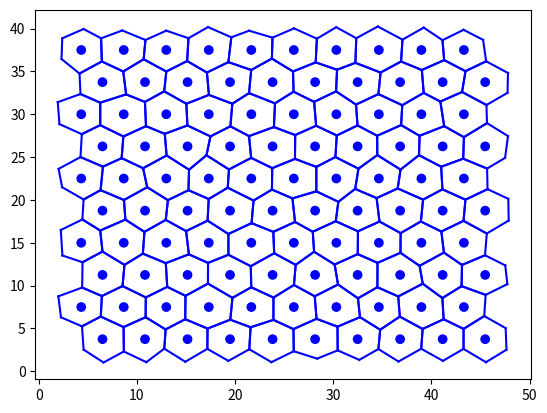
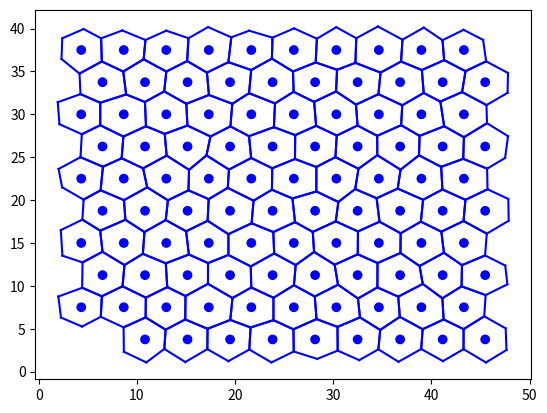
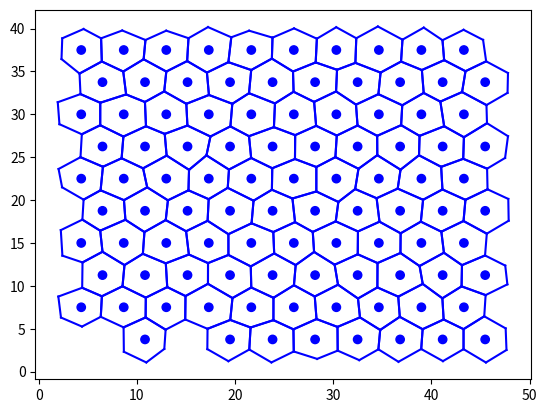
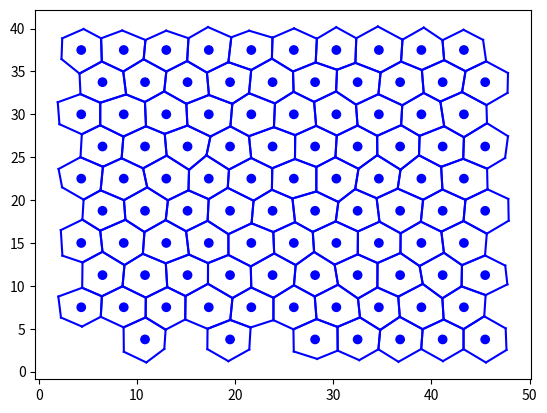
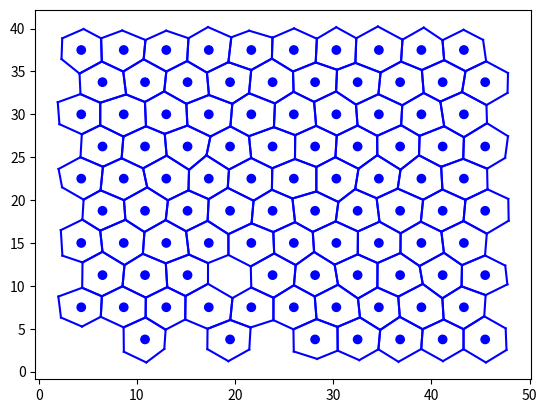
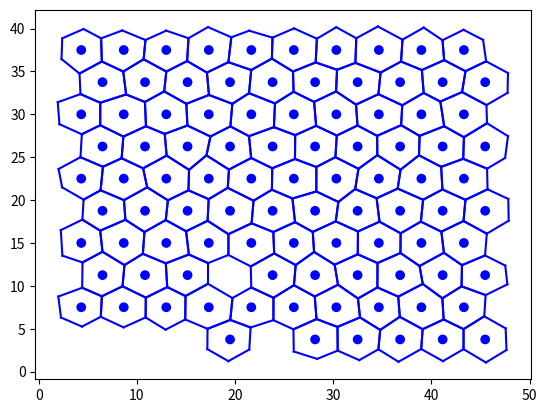
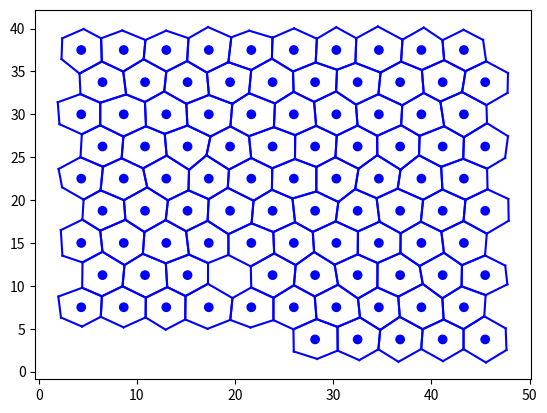
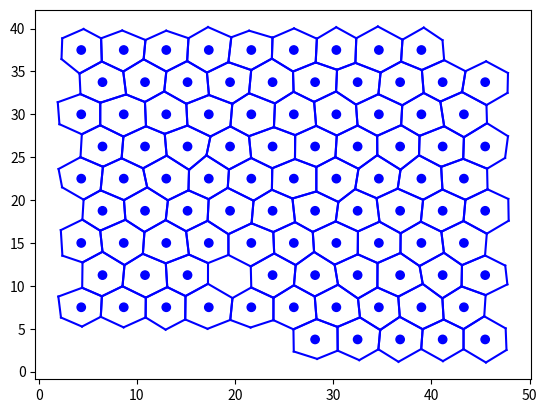
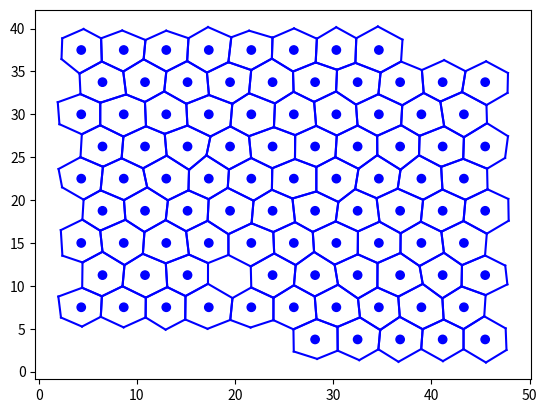

Write the Python code that produced these figures, in order.
import sys
import os
import argparse

import numpy as np
import matplotlib.pyplot as plt


cell_ext = '.cells'
vert_ext = '.points'
cent_ext = '.cent'
spring_ext = '.spr'

size = 2.5
nrow = 10
ncol = 10
noise = 0.1

bladetype = 0
hingetype = 1
veintype = 2
veinhinge = 3
wingcols = ['blue', 'green', 'black', 'gray']

class HexGrid:
    """
    A class used to represent a squared Hexagonal Grid of nr x nc hexagons.
    Contains all data necessary to run VertexSystem

    AttributesaddStre
    ----------
    s : float
        Size of each hexagon, from center to vertex.
    nr : int
        Number of rows
    nc : int
        Number of columns
    centers : list of tuples of size 4:
        - row index of hexagon
        - col index of hexagon
        - x coordinate
        - y coordinate
    vertices :  list of lists of size 4:
        - x coordinate
        - y coordinate
        - index of vertex
        - movable (1) or not movable (0)        
    cells : list of lists of integers
        Each list has the ordered vertices of a cell
    springs : list of tuples of 2 integers
        Each tuple contains vertices forming the spring
    celltypes : list of integers representing cell types:
        bladetype = 0
        hingetype = 1
        veintype = 2
        veinhinge = 3
    vnum : int
        Number of vertices in grid
    ran : float
        Proportion of size (s) that each vertex is moved at random 
        to make the grid irregular
    pull : float
        Angle between vertices 0 and 6 (vertical hexagon sides). 
        For a regular hexagon the value is 60. 
    strecht : float
        Horizontal scaling of the grid. If greater than 1, grid 
        is stretched horizontally.
        If lower, it is be stretched vertically. 
    rotate : float
        Angles that the whole grid is rotated
    static_vertices : list of integers
        List of vertices that will not move in Vertex Model
    spring_vertices : list of integers
        Vertices that are not part of any cell but touch a spring
    spring_length : float
        Length of springs
    hingelimit
        Cells in columns <= hingelimit will be of cell type hinge
    veinpos : List of integers
        Rows of cells that are of type vein
    outname : str
        Identifier of grid

    Methods
    -------
    getData
    getPoint
    getPoint2
    rotateVertices
    getCells
    addNoise
    plotHex
    writeGrid
    trimStaticPoints
    addStatic
    addCellType
    addStrecht

    """

    width = lambda size: np.sqrt(3) * size
    height = lambda size: 2 * size

    def __init__(self, **kwargs):
        self.s = kwargs['Size']
        self.nr = kwargs['Rows']
        self.nc = kwargs['Cols']
        self.ran = kwargs['Noise']
        self.pull = kwargs['Pull']
        self.strecht = kwargs['Strecht']
        self.rotate = kwargs['Rotate']

        self.static_vertices = kwargs['StaticVertices']
        self.spring_vertices = kwargs['Springs']
        self.spring_length = kwargs['SpringLength']

        self.hingelimit = kwargs['Hinge']
        self.veinpos = kwargs['Veins']
        self.outname = kwargs['Outname']

        self.centers = []
        self.vertices = []
        self.cells = []
        self.springs = []
        self.celltypes = []
        self.vnum = 0

        self.getCells()

        if(self.ran > 0):
            self.addNoise()
        if(self.strecht > 0):
            self.addStrecht()
        if(self.static_vertices != ''):
            self.addStatic()
        if(self.hingelimit != -1 or self.veinpos != ''):
            self.addCellType()
        else:
            self.celltypes = [bladetype for c in self.cells]

        if(self.rotate > 0):
                self.rotateVertices()

    def __iter__(self):
        for c in self.cells:
            yield c
    def __getitem__(self, ind):
        return self.cells[ind]
    def getData(self):
        return (self.centers, self.vertices, self.cells, self.springs, self.celltypes, self.outname)

    @staticmethod
    def getPoint(x, y, size, i):
        angle_deg = -1*60*(i + 1) + 30
        angle_rad = np.pi/180 * angle_deg
        return (x + size*np.cos(angle_rad), y + size*np.sin(angle_rad))

    @staticmethod
    def getPoint2(x, y, size, i, pull):
        a2= 60 + (60-pull)/2
        angles = [pull, a2, a2, pull, a2, a2]
        angle_deg = pull/2
        for side in range(i+1):
            angle_deg -= angles[side]
        angle_rad = np.pi/180 * angle_deg
        return (x + size*np.cos(angle_rad), y + size*np.sin(angle_rad))

    def rotateVertices(self):
        angle = self.rotate*np.pi/180
        for v in range(len(self.vertices)):
            xnew = self.vertices[v][0]*np.cos(angle) - self.vertices[v][1]*np.sin(angle)
            ynew = self.vertices[v][1]*np.cos(angle) + self.vertices[v][0]*np.sin(angle)
            self.vertices[v][0] = xnew 
            self.vertices[v][1] = ynew
        for c in range(len(self.centers)):
            xnew = self.centers[c][2]*np.cos(angle) - self.centers[c][3]*np.sin(angle)
            ynew = self.centers[c][3]*np.cos(angle) + self.centers[c][2]*np.sin(angle)
            newtup = (self.centers[c][0], self.centers[c][1],xnew, ynew)
            self.centers[c] = newtup 
    def getCells(self):
        nrow = self.nr
        ncol = self.nc
        size = self.s
        pull = self.pull
        max_coord = self.__class__.height(size)*(ncol+1)
        self.centers = [ (j-1, i-1, self.__class__.width(size)*i + self.__class__.width(size)*0.5*(j%2) , self.__class__.height(size)*0.75*j)  for j in range(1, nrow + 1) for i in range(1, ncol + 1)]
        for i, j, x, y in self.centers:
            cell = []
            for v in range(6):
                newv = -1
                if(j > 0):
                    if(v == 2):
                        newv = self.cells[ncol*i + j - 1][0]
                    elif(v == 3):
                        newv = self.cells[ncol*i + j - 1][5]
                if(i > 0):
                    if(i%2 == 1):
                        if (v == 1):
                            newv = self.cells[ncol*(i-1) + j][3]
                        elif(v == 0):
                            newv = self.cells[ncol*(i-1) +j ][4]
                    else:
                        if (v == 2):
                            newv = self.cells[ncol*(i-1) + j][4]
                        elif(v == 1):
                            newv = self.cells[ncol*(i-1) +j ][5]   
                        elif(v == 0 and j < ncol - 1):
                            newv = self.cells[ncol*(i-1) +j  + 1][4]
                if(newv == -1):
                    newv = self.vnum
                    if(pull > 0):
                        a, b = self.getPoint2(x, y, size, v, pull)
                    else:
                        a, b = self.getPoint(x, y, size, v)
                    self.vertices.append([a, b, newv, 1]) # coord_x, coord_y, index, movable
                    self.vnum+=1
                cell.append(newv)
            self.cells.append(cell)

    def addNoise(self):
        size = self.s
        noise = self.ran
        for i in range(len(self.vertices)):
            self.vertices[i][0] = self.vertices[i][0] + np.random.uniform(-1*size*noise, size*noise)
            self.vertices[i][1] = self.vertices[i][1] + np.random.uniform(-1*size*noise, size*noise)

    def plotHex(self, save=True, plot=None):
        if(plot is None):
            f, ax = plt.subplots()
        else:
            f, ax = plot
        ax.scatter([i[2] for i in self.centers], [i[3] for i in self.centers], c = [wingcols[k] for k in self.celltypes])

        if(len(self.centers) < 50):
            for i in range(len(self.centers)):
                ax.annotate(i, [self.centers[i][2], self.centers[i][3]])
        for j, c in enumerate(self.cells):
            for i in range(6):
                plt.plot([self.vertices[c[i]][0], self.vertices[c[(i+1)%6]][0]] ,  [self.vertices[c[i]][1], self.vertices[c[(i+1)%6]][1]], c = wingcols[self.celltypes[j]])
        for c in self.springs:
            plt.plot([self.vertices[c[0]][0], self.vertices[c[1]][0]] ,  [self.vertices[c[0]][1], self.vertices[c[1]][1]], c = "red")
        for v in self.vertices:
            if(v[3] == 0):
               ax.scatter(v[0], v[1], c = "red")
        if(save):
            self.saveFig()
        return (f, ax)

    def saveFig(self):
        dirname = ''
        if(not os.path.isdir(self.outname)):
            try:
                os.mkdir(self.outname)
                dirname = self.outname + '/'
            except OSError:
                print ("Creation of the directory %s failed" % self.outname)
        else:
            dirname = self.outname + '/'
        plt.savefig(dirname + self.outname + '.png')
        plt.show()


    def writeGrid(self):
        dirname = ''
        if(not os.path.isdir(self.outname)):
            try:
                os.mkdir(self.outname)
                dirname = self.outname + '/'
            except OSError:
                print ("Creation of the directory %s failed" % self.outname)
        else:
            dirname = self.outname + '/'
        f = open(dirname + self.outname + vert_ext,  'w')
        f.write(str(len(self.vertices)))
        f.write('\n')
        for v in self.vertices:
            f.write('\t'.join([str(i) for i in v]))
            f.write('\n')
        f.close()
        f = open(dirname + self.outname + cell_ext,  'w')
        f.write(str(len(self.cells)) + "\t" + str(6))
        f.write('\n')
        for i, c in enumerate(self.cells):
            f.write('\t'.join([str(i) for i in c]))
            f.write('\t-999\t' + str(self.celltypes[i]) + '\n')
        f.close()
        f = open(dirname + self.outname + cent_ext,  'w')
        for c in self.centers:
            f.write('\t'.join([str(i) for i in c]))
            f.write('\n')
        f.close()
        f = open(dirname + self.outname + spring_ext,  'w')
        f.write(str(len(self.springs)) + '\n')
        for c in self.springs:
            f.write('\t'.join([str(i) for i in c]))
            f.write('\n')
        f.close()

    @staticmethod
    def trimStaticPoints(spring_vertices):
        ll = [str.split(side, ',') for side in str.split(spring_vertices, ';') ]
        llnum = []
        for l in ll:
            lnum = []
            for el in l:
                if(':' in el):
                    rr = str.split(el, ':')
                    for i in range(int(rr[0]) , int(rr[1])):
                        lnum.append(i)
                elif ('' != el):
                    lnum.append(int(el))
            llnum.append(lnum)
        return llnum
   

    def addStatic(self):
        spring_length = self.spring_length
        nr = self.nr
        nc = self.nc
        left, top, bottom, right = self.trimStaticPoints(self.static_vertices)
        lefts, tops, bottoms, rights = self.trimStaticPoints(self.spring_vertices)
        #static vertices in cells (only in borders)
        for i in left:
            cnum  = self.cells[nc*i]
            self.vertices[cnum[2]][3] = 0
            self.vertices[cnum[3]][3] = 0
        for i in top:
            cnum  = self.cells[nc*(nr-1) + i]
            self.vertices[cnum[3]][3] = 0
            self.vertices[cnum[4]][3] = 0
            self.vertices[cnum[5]][3] = 0
        for i in bottom:
            cnum  = self.cells[i]
            self.vertices[cnum[0]][3] = 0
            self.vertices[cnum[1]][3] = 0
            self.vertices[cnum[2]][3] = 0
        for i in right:
            cnum  = self.cells[nc*i + nc - 1]
            self.vertices[cnum[0]][3] = 0
            self.vertices[cnum[5]][3] = 0
        #vertices joined to springs               
        for i in lefts:
            cnum  = self.cells[nc*i]
            if(i == 0):
                addspringto = [2]
            elif(i == nr-1 and i%2 == 0):
                addspringto = [3]
            elif(i%2 == 1):
                addspringto = [2, 3]
            else:
               addspringto = []
            for j in addspringto:
                v_to_fix = cnum[j]
                x =  self.vertices[v_to_fix][0] - spring_length  
                y =  self.vertices[v_to_fix][1]
                ind = len(self.vertices)  
                self.vertices.append([x, y, ind, 0])
                self.springs.append((v_to_fix, ind))
        for i in tops:
                cnum  = self.cells[nc*(nr-1) + i]
                v_to_fix = cnum[4]
                x =  self.vertices[v_to_fix][0] 
                y =  self.vertices[v_to_fix][1] + spring_length  
                ind = len(self.vertices)
                self.vertices.append([x, y, ind, 0])
                self.springs.append((v_to_fix, ind))
        for i in bottoms:
                cnum  = self.cells[i]
                v_to_fix = cnum[1]
                x =  self.vertices[v_to_fix][0] 
                y =  self.vertices[v_to_fix][1] - spring_length  
                ind = len(self.vertices)
                self.vertices.append([x, y, ind, 0])
                self.springs.append((v_to_fix, ind))
        for i in rights:
                cnum  = self.cells[nc*i + nc - 1]
                if(i == nr-1 and i%2 == 1):
                        addspringto = [5]
                elif(i%2 == 0):
                        addspringto = [0, 5]
                else:
                   addspringto = []
                for j in addspringto:
                        v_to_fix = cnum[j]
                        x =  self.vertices[v_to_fix][0] + spring_length  
                        y =  self.vertices[v_to_fix][1]
                        ind = len(self.vertices)  
                        self.vertices.append([x, y, ind, 0])
                        self.springs.append((v_to_fix, ind))

    def addCellType(self):
        nr, nc = (self.nr, self.nc)
        if(self.veinpos != ''):
            self.veinpos = [int(i) for i in str.split(self.veinpos, ',')]
        else:
            self.veinpos = [nr + 1]
        for i, cell in enumerate(self.cells):
            col = i%nc
            row = i//nc
            if(row in self.veinpos):
                if(col > self.hingelimit):
                    self.celltypes.append(veintype)
                else:
                    self.celltypes.append(veinhinge)
            elif(col <= self.hingelimit):
                self.celltypes.append(hingetype)
            else:
                self.celltypes.append(bladetype)

    def addStrecht(self):
        strecht = self.strecht
        for v in range(len(self.vertices)):
           self. vertices[v][0] = self.vertices[v][0]*strecht
        for c in range(len(self.centers)):
            self.centers[c] = (self.centers[c][0], self.centers[c][1], self.centers[c][2]*strecht, self.centers[c][3])
    def removeCell(self, c):
        cell_to_remove = self.cells[c]
        self.cells.pop(c)
        self.centers.pop(c)
        self.celltypes.pop(c)
        v_to_remove = []
        for v in cell_to_remove:
            cont = 0
            for x in self.cells:
                if(v in x):
                    cont+=1
                    break
            if(cont == 0):
                pass
                v_to_remove.append(v)
        v_to_remove.sort(reverse=True)
        while(v_to_remove):
            v = v_to_remove.pop()
            spring_vertices = self.removeSpringsWithVert(v)
            self.remove_spring_vertices(spring_vertices)
            v_to_remove = self.removeVertex(v)

    def removeVertex(self, v):
        for vert in range(v, len(self.vertices) - 1):
            newvert = self.vertices[vert  + 1][2]
            self.vertices[vert + 1][2] = vert
            self.vertices[vert] = self.vertices[vert + 1]
            for cind, cell in enumerate(self.cells):
                for vicell, vcell in enumerate(cell):
                    if(vcell == newvert):
                        self.cells[cind][vicell] = vert
                        break
            for sind, spring in enumerate(self.springs):
                for vispring, vspring in enumerate(spring):
                    if(vspring == newvert):
                        self.springs[sind] = (vert, spring[1]) if vispring == 0 else (spring[0], vert)
                        break
        self.vertices.pop()  
        self.vnum -= 1

    def remove_spring_vertices(self, spring_vertices):
        spring_vertices.sort(reverse=True)
        for v in spring_vertices:
            for vert in range(v, len(self.vertices) - 1):
                self.vertices[vert + 1][2] = self.vertices[vert][2]
                self.vertices[vert] = self.vertices[vert + 1]
            self.vertices.pop()
            self.vnum -= 1
               
    def removeSpringsWithVert(self, v):
        springs_to_remove = []
        for ind, s in enumerate(self.springs):
            if(v in s):
                springs_to_remove.append(ind)
        other_vertices_to_remove = []
        springs_to_remove.sort(reverse = True)
        for ind in springs_to_remove:
            other_vertices_to_remove.append( self.springs[ind][1] if(self.springs[ind][0] == v) else self.springs[ind][0] )
            self.removeSpring(ind)
        return other_vertices_to_remove
    def removeSpring(self, ind):      
        self.springs.pop(ind)        

def getArgDict(args):
        argdict = {}
        argdict.setdefault('Size', args.Size)
        argdict.setdefault('Rows', args.Rows)
        argdict.setdefault('Cols', args.Cols)
        argdict.setdefault('Noise', args.Noise)
        argdict.setdefault('Pull', args.Pull)
        argdict.setdefault('Strecht', args.Strecht)
        argdict.setdefault('Rotate', args.Rotate)

        argdict.setdefault('StaticVertices', args.StaticVertices)
        argdict.setdefault('Springs', args.Springs)
        argdict.setdefault('SpringLength', args.SpringLength)

        argdict.setdefault('Hinge', args.Hinge)
        argdict.setdefault('Veins', args.Veins)
        argdict.setdefault('Outname', args.Outname + '_s'+str(args.Size) + '_' + str(args.Rows) + 'x' + str(args.Cols) + '_n' + str(args.Noise))

        print('size: ', args.Size, '; num. rows: ', args.Rows, '; num. cols: ', args.Cols, '; noise: ', args.Noise, '; strecht: ', args.Pull, '; output files: ', argdict['Outname'])

        return argdict

parser = argparse.ArgumentParser(description='Hexagonal grid arguments.')
parser.add_argument('-o', '--Outname', metavar='outname', type=str, default = "hexgrid", 
                                        help='Identifier. Used as prefix of all output files. ')
parser.add_argument('-s', '--Size', metavar='size', type=float, default = size,
                                        help=' Hexagon size: distance between center and vertices. ')
parser.add_argument('-r', '--Rows', metavar='rows', type=int, default = nrow,
                                        help='Number rows. ')
parser.add_argument('-c', '--Cols', metavar='cols', type=int, default = ncol,
                                        help='Number of columns.')
parser.add_argument('-n', '--Noise', metavar='noise', type=float, default = noise,
                                        help='Maximum proportion of size that each vertex is moved randomly')
parser.add_argument('-t', '--StaticVertices', metavar='static_vertices', type=str, default = "", 
                                        help='Vertices in margin that are static. Sytax: "left;top;bottom;right", where each position can be a series of numbers or ranges (eg. 0:5) separated by commas. Eg: "0,4:6;;;0:10,12,15"')
parser.add_argument('-p', '--Springs', metavar='springs', type=str, default = "", 
                                        help='Vertices in margin that can move but are attached to springs. Sytax: "left;top;bottom;right", where each position can be a series of numbers or ranges (eg. 0:5) separated by commas. Eg: "0,4:6;;;0:10,12,15"')
parser.add_argument('-l', '--SpringLength', metavar='spring_length', type=float, default = 3.5,
                                        help='Length of springs')
parser.add_argument('-g', '--Hinge', metavar='Hinge_pos', type=int, default = -1,
                                        help='Hexagons in columns in range [0:g] will be considered hinge (value 1).')
parser.add_argument('-v', '--Veins', metavar='Veins_pos', type=str, default = '',
                                        help='Hexagons in rows specified (as integers) will be considered veins ( value 2).')
parser.add_argument('-f', '--Pull', metavar='Change relative size of angles', type=float, default = 0,
                                        help='Value of side angle (default is 60 for a regular hexagon')
parser.add_argument('-k', '--Strecht', metavar='Strecht', type=float, default = 0,
                                        help='Scale horizontally by a factor of k')
parser.add_argument('-j', '--Rotate', metavar='Rotate', type=float, default = 0,
                                        help='Rotate the whole grid specified angles')

def main():
        args = parser.parse_args()
        argdict = getArgDict(args)
        hx = HexGrid(**argdict)
        hx.writeGrid()
        hx.plotHex()
        hx.removeCell(0)
        hx.writeGrid()
        hx.plotHex()
        hx.removeCell(1)
        hx.writeGrid()
        hx.plotHex()
        hx.removeCell(2)
        hx.writeGrid()
        hx.plotHex()
        hx.removeCell(20)
        hx.writeGrid()
        hx.plotHex()
        hx.removeCell(0)
        hx.writeGrid()
        hx.plotHex()
        hx.removeCell(0)
        hx.writeGrid()
        hx.plotHex()
        hx.removeCell(len(hx.cells)-1)
        hx.writeGrid()
        hx.plotHex()
        hx.removeCell(len(hx.cells)-1)
        hx.writeGrid()
        hx.plotHex()

if __name__ == '__main__':
        main()
